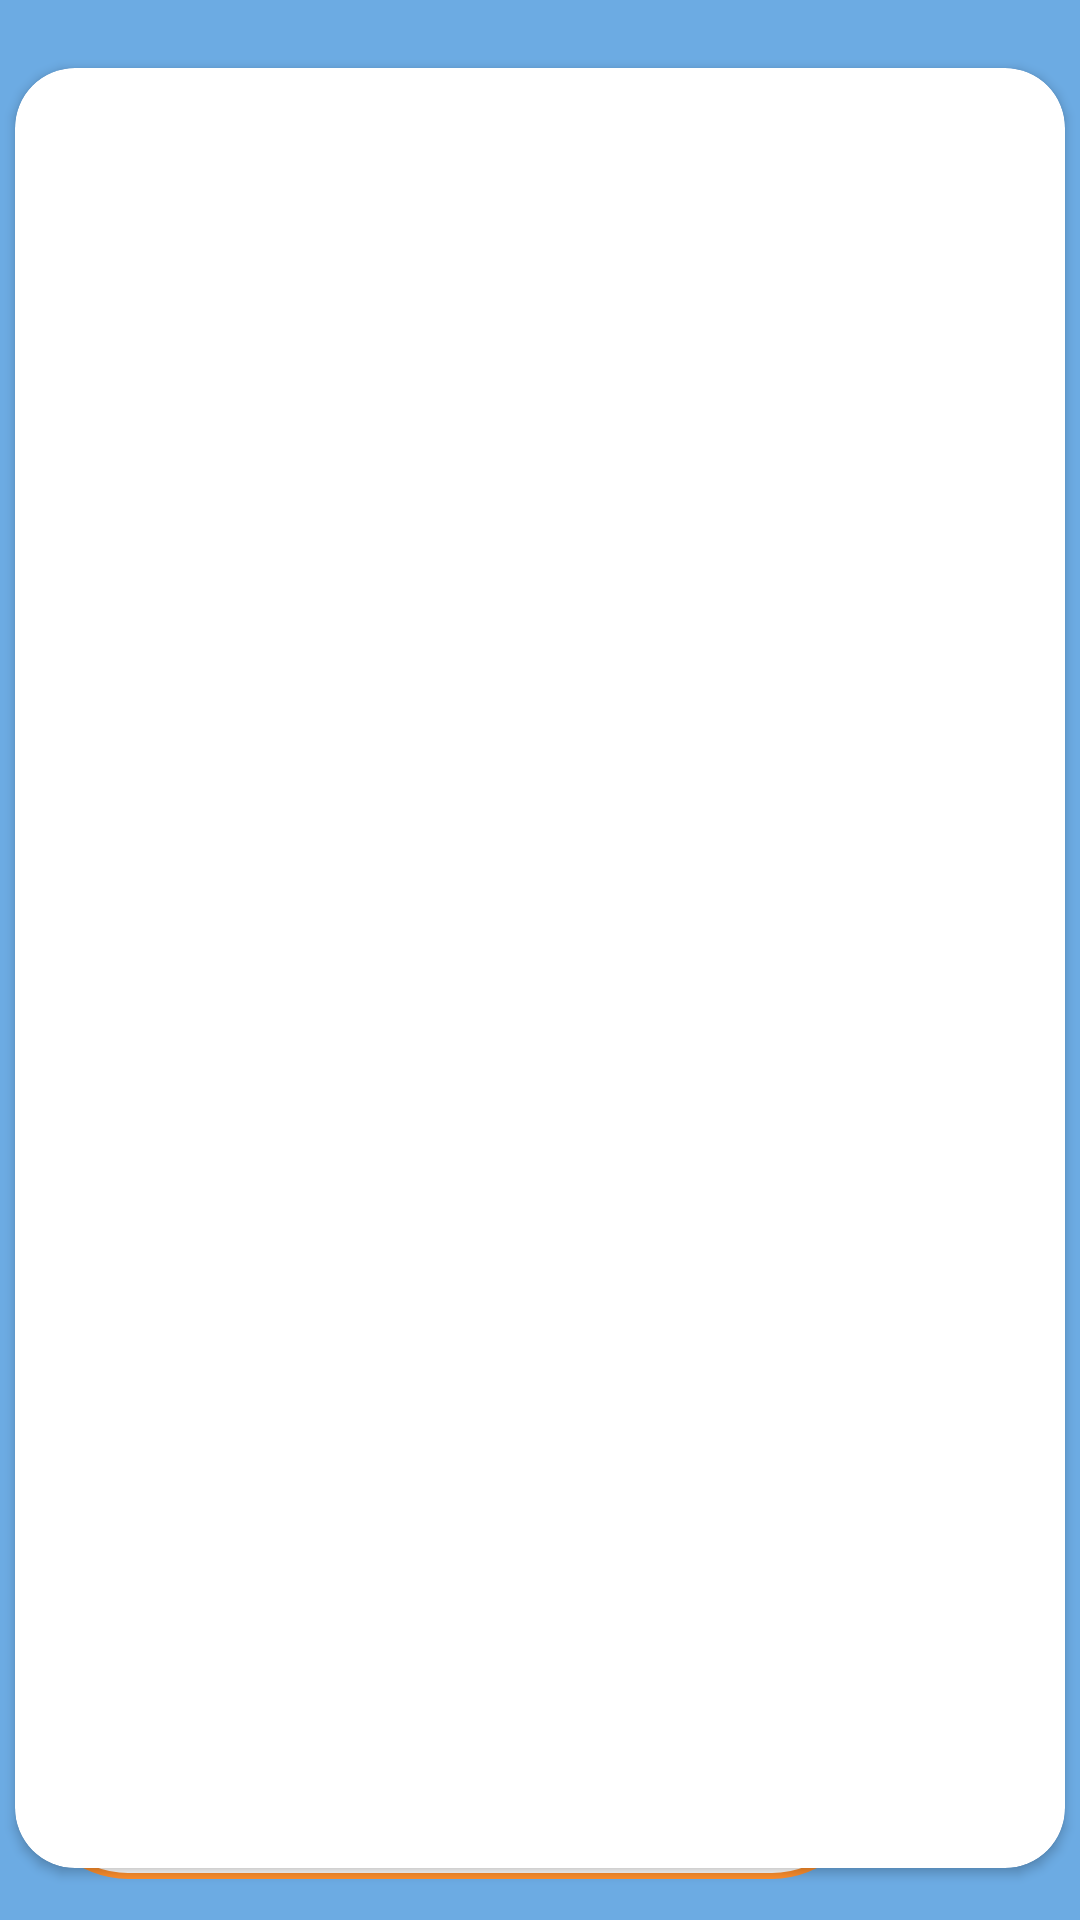

This screen was rendered from an Android layout file. Write that file and the resources it references.
<!-- AndroidManifest.xml: application theme Theme.Typeapp -->
<!-- res/layout/activity_chat2.xml -->
<?xml version="1.0" encoding="utf-8"?>
<androidx.constraintlayout.widget.ConstraintLayout xmlns:android="http://schemas.android.com/apk/res/android"
    xmlns:app="http://schemas.android.com/apk/res-auto"
    xmlns:tools="http://schemas.android.com/tools"
    android:layout_width="match_parent"
    android:layout_height="match_parent"
    android:background="@color/blue"
    tools:context=".ChatActivity2">

    <ImageView
        android:id="@+id/profileview"
        android:layout_width="80dp"
        android:layout_height="80dp"
        android:layout_margin="5dp"
        android:scaleType="centerCrop"
        app:layout_constraintBottom_toBottomOf="parent"
        app:layout_constraintEnd_toEndOf="parent"
        app:layout_constraintHorizontal_bias="0.102"
        app:layout_constraintStart_toStartOf="parent"
        app:layout_constraintTop_toTopOf="parent"
        app:layout_constraintVertical_bias="0.019" />

    <TextView
        android:id="@+id/Nickname"
        android:layout_width="200dp"
        android:layout_height="wrap_content"
        android:background="@drawable/edit_text_bg"
        android:fontFamily="cursive"
        android:padding="10dp"
        android:text="Nickname"
        android:textColor="@color/orange"
        android:textSize="25sp"
        android:textStyle="bold"
        app:layout_constraintBottom_toBottomOf="parent"
        app:layout_constraintEnd_toEndOf="parent"
        app:layout_constraintHorizontal_bias="0.43"
        app:layout_constraintStart_toEndOf="@+id/profileview"
        app:layout_constraintTop_toTopOf="parent"
        app:layout_constraintVertical_bias="0.046" />

    <androidx.cardview.widget.CardView
        android:id="@+id/cardView6"
        android:layout_width="match_parent"
        android:layout_height="600dp"
        android:layout_margin="5dp"
        app:cardCornerRadius="20dp"
        app:layout_constraintBottom_toBottomOf="parent"
        app:layout_constraintEnd_toEndOf="parent"
        app:layout_constraintStart_toStartOf="parent"
        app:layout_constraintTop_toTopOf="parent"
        app:layout_constraintVertical_bias="0.584">

        <androidx.recyclerview.widget.RecyclerView
            android:id="@+id/Recyclerview2"
            android:background="@color/white"
            android:layout_width="match_parent"
            android:layout_height="match_parent"
            tools:listitem=""
            android:layout_margin="10dp" />

    </androidx.cardview.widget.CardView>

    <LinearLayout
        android:id="@+id/linearLayout"
        android:layout_width="match_parent"
        android:layout_height="wrap_content"
        android:layout_alignParentBottom="true"
        android:orientation="horizontal"
        android:paddingHorizontal="10dp"
        app:layout_constraintBottom_toBottomOf="parent"
        app:layout_constraintEnd_toEndOf="parent"
        app:layout_constraintHorizontal_bias="1.0"
        app:layout_constraintStart_toStartOf="parent"
        app:layout_constraintTop_toTopOf="parent"
        app:layout_constraintVertical_bias="0.976">


        <EditText
            android:id="@+id/messageEditText"
            android:layout_height="wrap_content"
            android:layout_gravity="center"
            android:layout_weight="1"
            android:background="@drawable/edit_text_bg"
            android:hint="Say something..."
            android:textColor="@color/orange"
            android:fontFamily="cursive"
            android:inputType="text"
            android:padding="20dp"
            android:layout_width="0dp"
            />

        <ImageView
            android:id="@+id/sendButton"
            android:layout_width="60dp"
            android:layout_height="59dp"
            android:layout_gravity="center"
            android:clickable="true"
            android:enabled="false"
            android:focusable="true"
            android:src="@drawable/outline_send_gray_24" />

    </LinearLayout>

</androidx.constraintlayout.widget.ConstraintLayout>
<!-- resources referenced by this layout -->
<resources>
  <color name="blue">#6CABE3</color>
  <color name="orange">#FE8F2D</color>
  <color name="white">#FFFFFFFF</color>
  <!-- drawable edit_text_bg (drawable) -->
  <?xml version="1.0" encoding="utf-8"?>
  <shape xmlns:android="http://schemas.android.com/apk/res/android">
      <solid android:color="@color/white" />
      <corners android:radius="40dp"/>
      <stroke android:color="@color/orange" android:width="2dp"/>
  </shape>
  <!-- drawable outline_send_gray_24 (drawable) -->
  <vector xmlns:android="http://schemas.android.com/apk/res/android"
      android:width="24dp"
      android:height="24dp"
      android:autoMirrored="true"
      android:tint="@color/orange"
      android:viewportHeight="24"
      android:viewportWidth="24">
      <path
          android:fillColor="@color/orange"
          android:pathData="M4.01,6.03l7.51,3.22 -7.52,-1 0.01,-2.22m7.5,8.72L4,17.97v-2.22l7.51,-1M2.01,3L2,10l15,2 -15,2 0.01,7L23,12 2.01,3z" />
  </vector>
  <style name="Theme.Typeapp" parent="Base.Theme.Typeapp" />
  <style name="Base.Theme.Typeapp" parent="Theme.AppCompat.Light.NoActionBar">
          
          <item name="colorPrimary">#ffffff</item>
      </style>
</resources>
